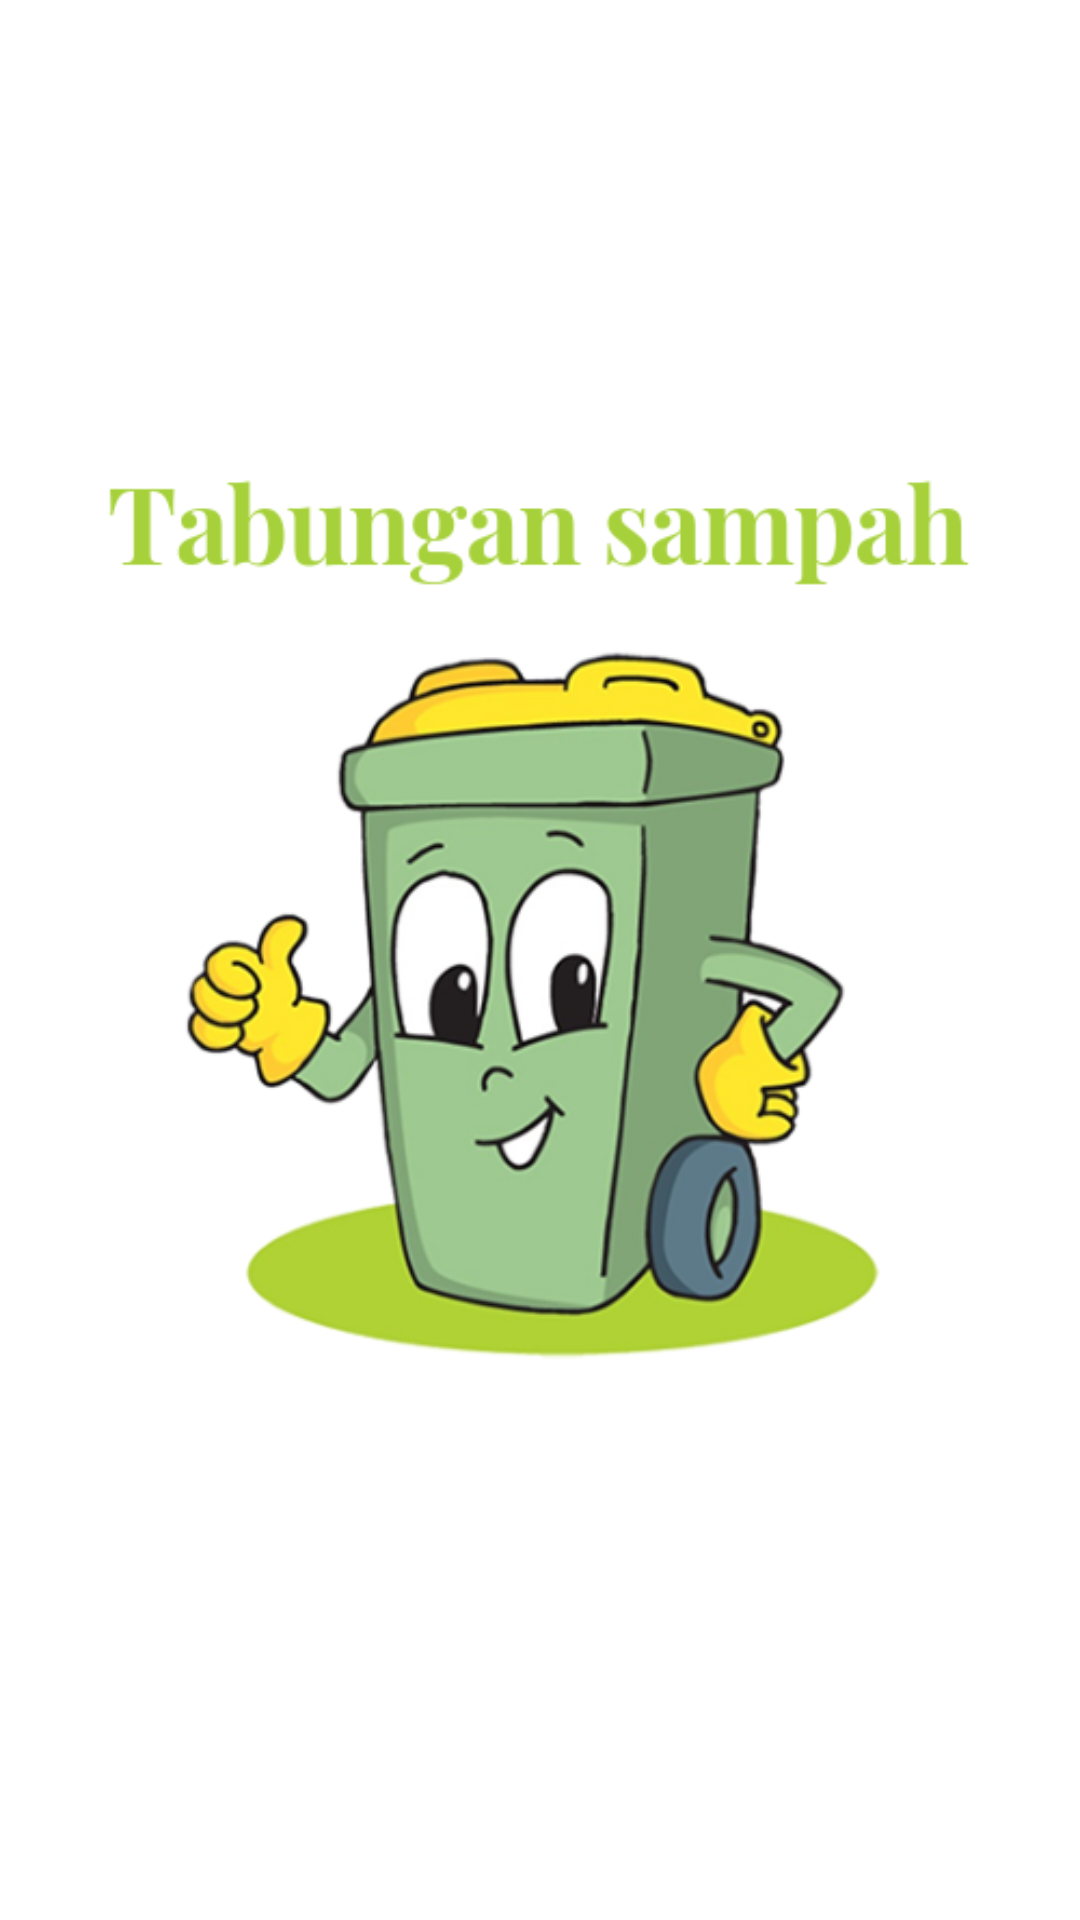

Android layout source for this screen:
<!-- AndroidManifest.xml: application theme AppTheme -->
<!-- res/layout/activity_splash.xml -->
<?xml version="1.0" encoding="utf-8"?>
<RelativeLayout xmlns:android="http://schemas.android.com/apk/res/android"
    xmlns:app="http://schemas.android.com/apk/res-auto"
    xmlns:tools="http://schemas.android.com/tools"
    android:layout_width="match_parent"
    android:background="@color/white"
    android:layout_height="match_parent"
    tools:context=".Splash">

    <ImageView
        android:layout_width="match_parent"
        android:layout_height="match_parent"
        android:src="@drawable/splash" />

    <ProgressBar
        android:id="@+id/progressBar1"
        android:layout_width="wrap_content"
        android:layout_height="wrap_content"
        android:layout_alignParentBottom="true"
        android:layout_centerHorizontal="true"
        android:layout_marginBottom="55dp"
        tools:layout_editor_absoluteX="168dp"
        tools:layout_editor_absoluteY="417dp" />

</RelativeLayout>
<!-- resources referenced by this layout -->
<resources>
  <color name="white">#FFFFFF</color>
  <!-- drawable splash: png bitmap (drawable-xhdpi, 106303 bytes) -->
  <style name="AppTheme" parent="Theme.AppCompat.Light.NoActionBar">
          
          <item name="colorPrimary">@color/green</item>
          <item name="colorPrimaryDark">@color/colorPrimaryDark</item>
          <item name="colorAccent">#1b9932</item>
          <item name="android:textColorSecondary">@color/white</item>
          <item name="textInputStyle">@style/Widget.Design.TextInputLayout</item>
          <item name="tabStyle">@style/Widget.Design.TabLayout</item>
          <item name="floatingActionButtonStyle">@style/Widget.Design.FloatingActionButton</item>
          <item name="cardViewStyle">@style/Base.CardView</item>
      </style>
  <color name="green">#145607</color>
  <color name="colorPrimaryDark">#303F9F</color>
</resources>
